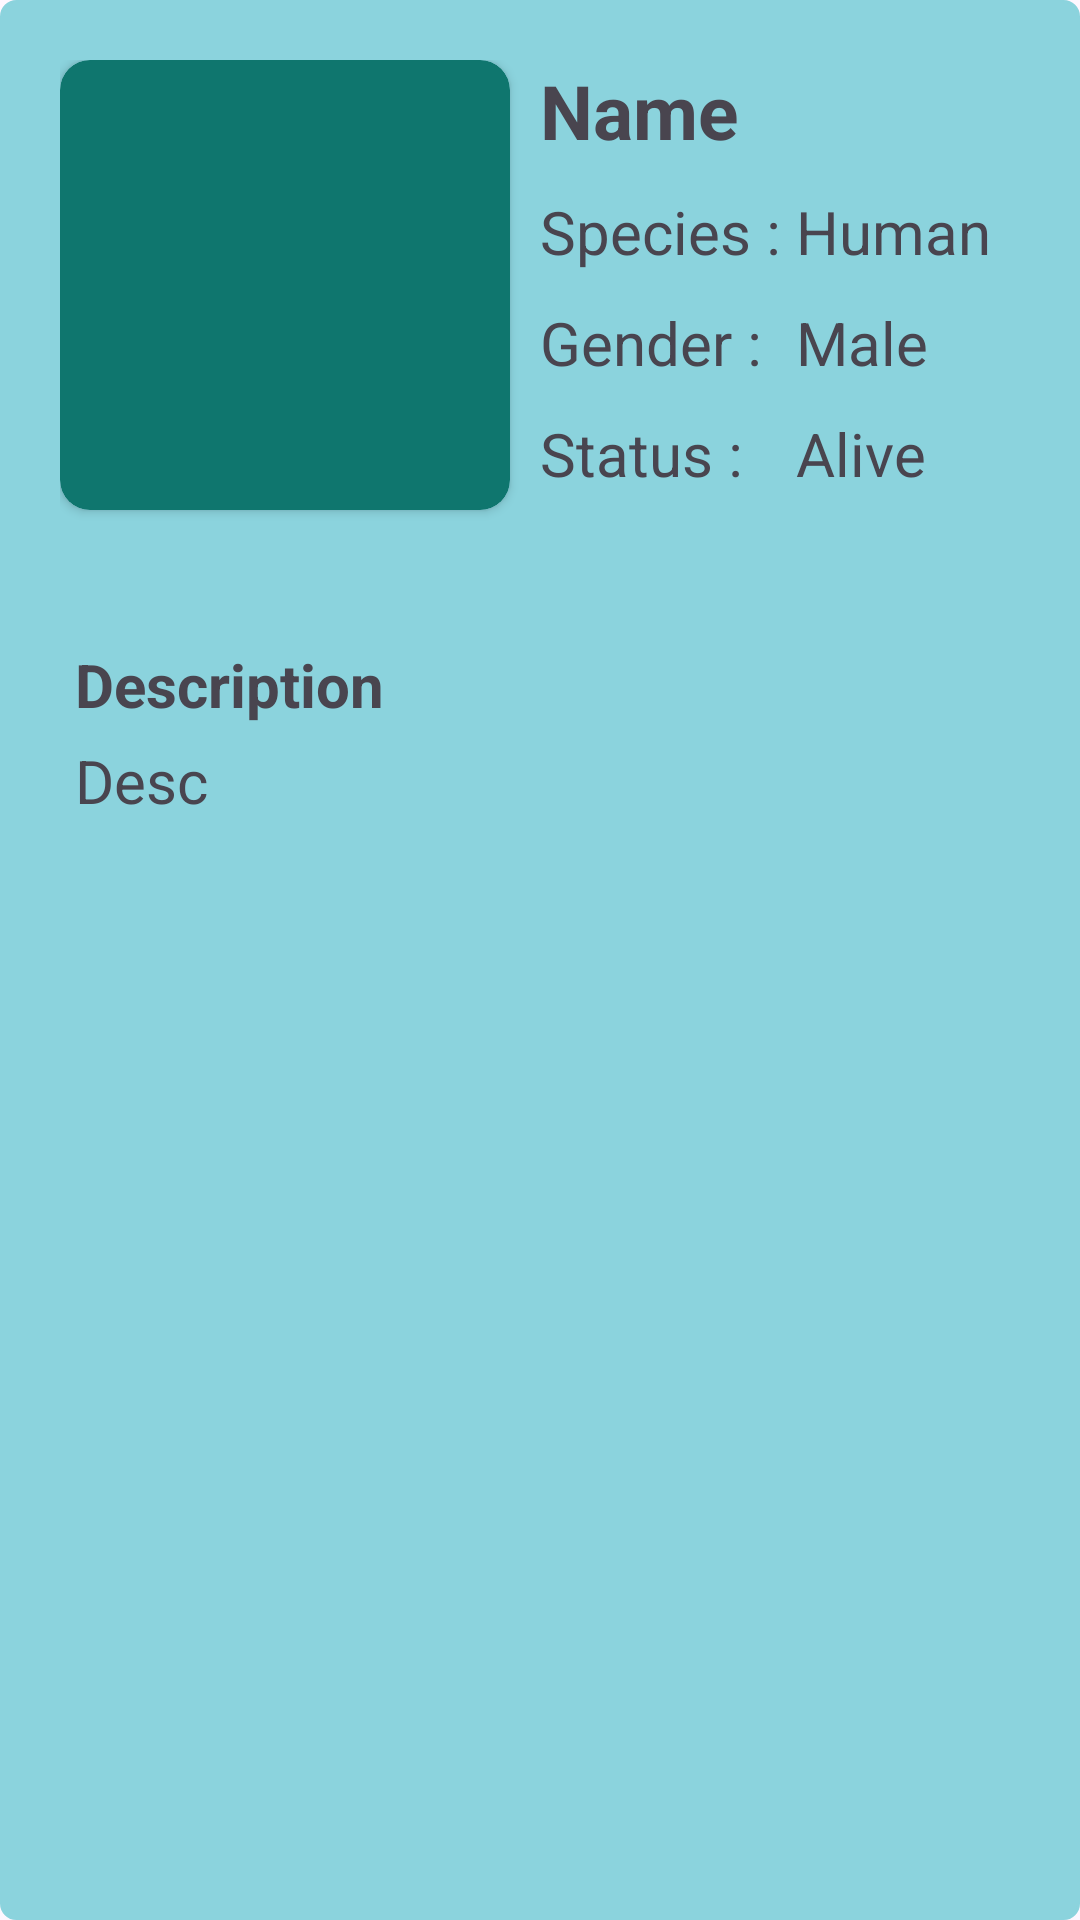

Android layout source for this screen:
<!-- AndroidManifest.xml: application theme Theme.GetAPI -->
<!-- res/layout/detail_morty.xml -->
<?xml version="1.0" encoding="utf-8"?>
<RelativeLayout xmlns:android="http://schemas.android.com/apk/res/android"
    xmlns:app="http://schemas.android.com/apk/res-auto"
    android:layout_width="match_parent"
    android:layout_height="wrap_content"
    android:background="@drawable/border"
    android:padding="20dp">

    <androidx.cardview.widget.CardView
        android:id="@+id/cv_img"
        android:layout_width="150dp"
        android:layout_height="150dp"
        app:cardBackgroundColor="#0f766e"
        app:cardCornerRadius="10dp">

        <ImageView
            android:id="@+id/item_image_Morty"
            android:layout_width="match_parent"
            android:layout_height="match_parent"
            android:background="@drawable/ic_launcher_background" />

    </androidx.cardview.widget.CardView>

    <TextView
        android:id="@+id/item_name_morty"
        android:layout_width="wrap_content"
        android:layout_height="wrap_content"
        android:layout_marginLeft="10dp"
        android:layout_toRightOf="@id/cv_img"
        android:text="Name"
        android:textSize="25sp"
        android:textStyle="bold" />

    <TextView
        android:id="@+id/spesies"
        android:layout_width="wrap_content"
        android:layout_height="wrap_content"
        android:layout_below="@id/item_name_morty"
        android:layout_marginLeft="10dp"
        android:layout_marginTop="10sp"
        android:layout_toRightOf="@id/cv_img"
        android:text="Species :"
        android:textSize="20sp" />

    <TextView
        android:id="@+id/item_species_morty"
        android:layout_width="wrap_content"
        android:layout_height="wrap_content"
        android:layout_below="@id/item_name_morty"
        android:layout_marginLeft="5dp"
        android:layout_marginTop="10sp"
        android:layout_toRightOf="@id/spesies"
        android:text="Human"
        android:textSize="20sp" />
    <TextView
        android:id="@+id/gender"
        android:layout_width="wrap_content"
        android:layout_height="wrap_content"
        android:layout_below="@id/item_species_morty"
        android:layout_marginLeft="10dp"
        android:layout_marginTop="10dp"
        android:layout_toRightOf="@id/cv_img"
        android:text="Gender :"
        android:textSize="20sp" />

    <TextView
        android:id="@+id/item_gender_morty"
        android:layout_width="wrap_content"
        android:layout_height="wrap_content"
        android:layout_below="@id/item_species_morty"
        android:layout_marginLeft="5dp"
        android:layout_marginTop="10dp"
        android:layout_toRightOf="@id/spesies"
        android:text="Male"
        android:textSize="20sp" />
    <TextView
        android:id="@+id/status"
        android:layout_width="wrap_content"
        android:layout_height="wrap_content"
        android:layout_below="@id/item_gender_morty"
        android:layout_marginLeft="10dp"
        android:layout_marginTop="10dp"
        android:layout_toRightOf="@id/cv_img"
        android:text="Status :"
        android:textSize="20sp" />

    <TextView
        android:id="@+id/item_status_morty"
        android:layout_width="wrap_content"
        android:layout_height="wrap_content"
        android:layout_below="@id/item_gender_morty"
        android:layout_marginLeft="5dp"
        android:layout_marginTop="10dp"
        android:layout_toRightOf="@id/spesies"
        android:text="Alive"
        android:textSize="20sp" />


    <TextView
        android:id="@+id/desc"
        android:layout_width="wrap_content"
        android:layout_height="wrap_content"
        android:layout_below="@id/item_status_morty"
        android:layout_marginLeft="5dp"
        android:layout_marginTop="50dp"
        android:text="Description"
        android:textSize="20sp"
        android:textStyle="bold"/>
    <TextView
        android:id="@+id/item_desc_morty"
        android:layout_width="wrap_content"
        android:layout_height="wrap_content"
        android:layout_below="@id/desc"
        android:layout_marginLeft="5dp"
        android:layout_marginTop="5dp"
        android:text="Desc"
        android:textSize="20sp"
        android:textStyle="normal"/>

</RelativeLayout>
<!-- resources referenced by this layout -->
<resources>
  <!-- drawable border (drawable) -->
  <?xml version="1.0" encoding="utf-8"?>
  <shape xmlns:android="http://schemas.android.com/apk/res/android">
      <stroke
          android:width="1dp" android:color="#8bd3dd" /> 
      <solid android:color="#8bd3dd" /> 
      <corners android:radius="5dp" /> 
      <padding android:left="2dp" android:top="2dp" android:right="2dp" android:bottom="2dp" /> 
  </shape>
  <style name="Theme.GetAPI" parent="Base.Theme.GetAPI" />
  <style name="Base.Theme.GetAPI" parent="Theme.Material3.DayNight.NoActionBar">
          
          
      </style>
</resources>
